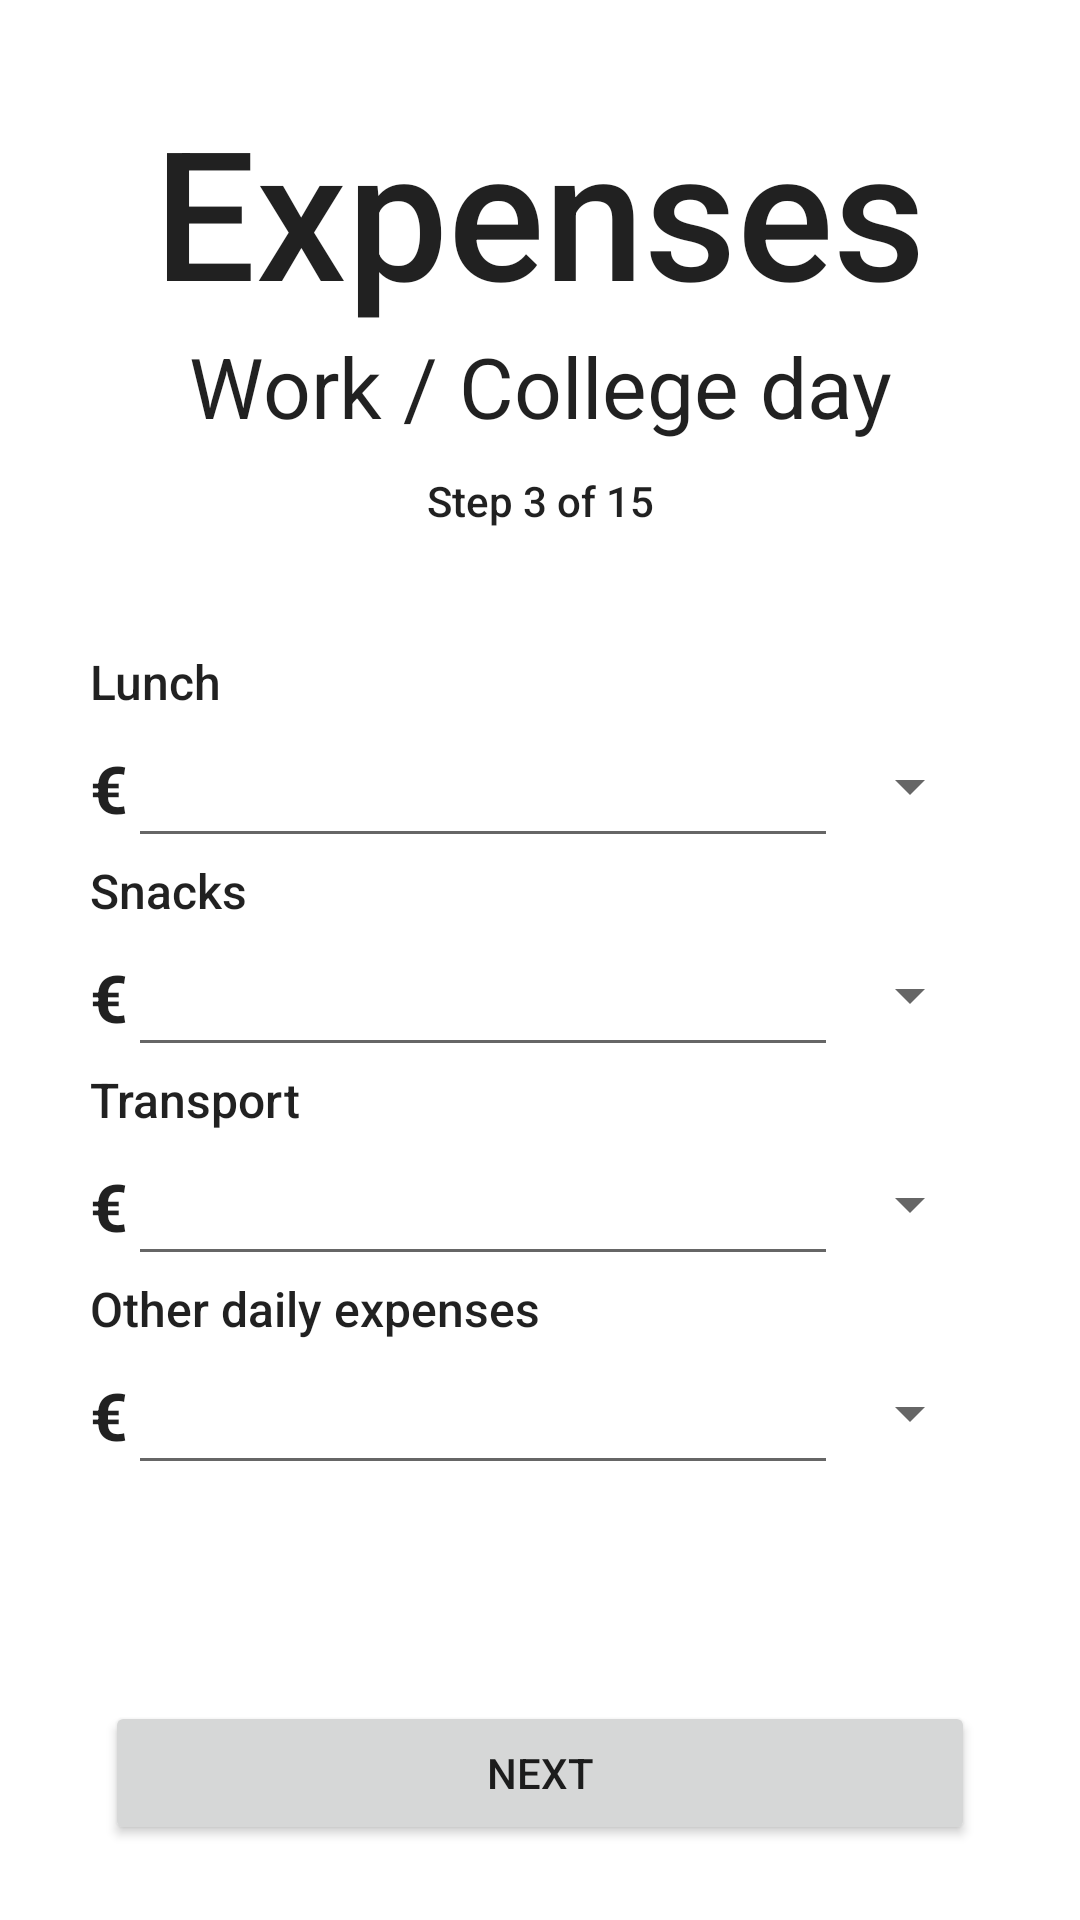

Layout XML and referenced resources for this Android screen:
<!-- AndroidManifest.xml: application theme Theme.SavingsCalculator -->
<!-- res/layout/fragment_third.xml -->
<?xml version="1.0" encoding="utf-8"?>
<LinearLayout
    xmlns:android="http://schemas.android.com/apk/res/android"
    xmlns:app="http://schemas.android.com/apk/res-auto"
    xmlns:tools="http://schemas.android.com/tools"
    android:layout_width="match_parent"
    android:layout_height="match_parent"
    android:gravity="center|bottom"
    android:orientation="vertical"
    tools:context=".calculatesavings.fragments.a3_Expenses_WorkFragment">

    <ScrollView
        android:layout_width="match_parent"
        android:layout_height="0dp"
        android:layout_weight="1"
        android:orientation="vertical">

        <LinearLayout
            android:layout_width="match_parent"
            android:layout_height="wrap_content"
            android:orientation="vertical">

        <TextView
            android:id="@+id/textView3"
            android:layout_width="match_parent"
            android:layout_height="wrap_content"
            android:layout_gravity="center_vertical"
            android:layout_marginStart="0dp"
            android:layout_marginTop="30dp"
            android:layout_marginEnd="0dp"
            android:gravity="center"
            android:maxLines="1"
            android:text="@string/expenses"
            android:textAppearance="@style/TextAppearance.AppCompat.Body2"
            android:textSize="60sp" />

        <TextView
            android:id="@+id/textView5"
            android:layout_width="match_parent"
            android:layout_height="wrap_content"
            android:layout_marginStart="0dp"
            android:layout_marginTop="0dp"
            android:gravity="center"
            android:layout_marginEnd="0dp"
            android:maxLines="1"
            android:text="@string/work_college_day"
            android:textAppearance="@style/TextAppearance.AppCompat.Body1"
            android:textSize="28sp" />

        <TextView
            android:id="@+id/textView"
            android:layout_width="match_parent"
            android:layout_height="wrap_content"
            android:layout_marginStart="0dp"
            android:layout_marginTop="10dp"
            android:layout_marginEnd="0dp"
            android:gravity="center"
            android:maxLines="1"
            android:text="@string/step_3_of_15"
            android:textAppearance="@style/TextAppearance.AppCompat.Body2" />

        <TableLayout
            android:id="@+id/tableLayout"
            android:layout_width="match_parent"
            android:layout_height="match_parent"
            android:layout_marginStart="0dp"
            android:layout_marginTop="10dp"
            android:layout_marginEnd="0dp"
            android:padding="30dp">

            
            <TableRow
                android:layout_width="match_parent"
                android:layout_height="match_parent">

                <TextView
                    android:id="@+id/lunch_tv"
                    android:layout_width="wrap_content"
                    android:layout_height="wrap_content"
                    android:labelFor="@+id/lunch_edit"
                    android:text="@string/lunch"
                    android:textAppearance="@style/TextAppearance.AppCompat.Body2"
                    android:textSize="16sp" />
            </TableRow>

            <TableRow
                android:layout_width="match_parent"
                android:layout_height="match_parent">

                <LinearLayout
                    android:layout_width="wrap_content"
                    android:layout_height="match_parent"
                    android:orientation="horizontal">

                    <TextView
                        android:id="@+id/currency"
                        android:layout_width="wrap_content"
                        android:layout_height="wrap_content"
                        android:text="@string/Euro"
                        android:textAppearance="@style/TextAppearance.AppCompat.Large"
                        android:textStyle="bold" />

                    <EditText
                        android:id="@+id/lunch_edit"
                        android:layout_width="wrap_content"
                        android:layout_height="wrap_content"
                        android:autofillHints="e.g. €1,800"
                        android:ems="10"
                        android:inputType="number"
                        android:minHeight="48dp"
                        android:textSize="20sp" />
                </LinearLayout>

                <Spinner
                    android:id="@+id/spinner_expense_step3_1"
                    android:layout_width="match_parent"
                    android:layout_height="match_parent"
                    android:contentDescription="@string/selection_for_time" />
            </TableRow>


            
            <TableRow
                android:layout_width="match_parent"
                android:layout_height="match_parent">

                <TextView
                    android:id="@+id/snacks_tv"
                    android:layout_width="wrap_content"
                    android:layout_height="wrap_content"
                    android:labelFor="@+id/snacks_edit"
                    android:text="@string/snacks"
                    android:textAppearance="@style/TextAppearance.AppCompat.Body2"
                    android:textSize="16sp" />
            </TableRow>

            <TableRow
                android:layout_width="match_parent"
                android:layout_height="match_parent">

                <LinearLayout
                    android:layout_width="wrap_content"
                    android:layout_height="match_parent"
                    android:orientation="horizontal">

                    <TextView
                        android:id="@+id/currency2"
                        android:layout_width="wrap_content"
                        android:layout_height="wrap_content"
                        android:text="@string/Euro"
                        android:textAppearance="@style/TextAppearance.AppCompat.Large"
                        android:textStyle="bold" />

                    <EditText
                        android:id="@+id/snacks_edit"
                        android:layout_width="wrap_content"
                        android:layout_height="wrap_content"
                        android:autofillHints="e.g. €1,800"
                        android:ems="10"
                        android:inputType="number"
                        android:minHeight="48dp"
                        android:textSize="20sp" />
                </LinearLayout>

                <Spinner
                    android:id="@+id/spinner_expense_step3_2"
                    android:layout_width="match_parent"
                    android:layout_height="match_parent"
                    android:contentDescription="@string/selection_for_time" />
            </TableRow>


            
            <TableRow
                android:layout_width="match_parent"
                android:layout_height="match_parent">

                <TextView
                    android:id="@+id/transport_tv"
                    android:layout_width="wrap_content"
                    android:layout_height="wrap_content"
                    android:labelFor="@+id/transport_edit"
                    android:text="@string/transport"
                    android:textAppearance="@style/TextAppearance.AppCompat.Body2"
                    android:textSize="16sp" />
            </TableRow>

            <TableRow
                android:layout_width="match_parent"
                android:layout_height="match_parent">

                <LinearLayout
                    android:layout_width="wrap_content"
                    android:layout_height="match_parent"
                    android:orientation="horizontal">

                    <TextView
                        android:id="@+id/currency3"
                        android:layout_width="wrap_content"
                        android:layout_height="wrap_content"
                        android:text="@string/Euro"
                        android:textAppearance="@style/TextAppearance.AppCompat.Large"
                        android:textStyle="bold" />

                    <EditText
                        android:id="@+id/transport_edit"
                        android:layout_width="wrap_content"
                        android:layout_height="wrap_content"
                        android:autofillHints="e.g. €1,800"
                        android:ems="10"
                        android:inputType="number"
                        android:minHeight="48dp"
                        android:textSize="20sp" />
                </LinearLayout>

                <Spinner
                    android:id="@+id/spinner_expense_step3_3"
                    android:layout_width="match_parent"
                    android:layout_height="match_parent"
                    android:contentDescription="@string/selection_for_time" />
            </TableRow>

            
            <TableRow
                android:layout_width="match_parent"
                android:layout_height="match_parent">

                <TextView
                    android:id="@+id/other_tv"
                    android:layout_width="wrap_content"
                    android:layout_height="wrap_content"
                    android:labelFor="@+id/other_edit"
                    android:text="@string/other_daily_expenses"
                    android:textAppearance="@style/TextAppearance.AppCompat.Body2"
                    android:textSize="16sp" />
            </TableRow>

            <TableRow
                android:layout_width="match_parent"
                android:layout_height="match_parent">

                <LinearLayout
                    android:layout_width="wrap_content"
                    android:layout_height="match_parent"
                    android:orientation="horizontal">

                    <TextView
                        android:id="@+id/currency4"
                        android:layout_width="wrap_content"
                        android:layout_height="wrap_content"
                        android:text="@string/Euro"
                        android:textAppearance="@style/TextAppearance.AppCompat.Large"
                        android:textStyle="bold" />

                    <EditText
                        android:id="@+id/other_edit"
                        android:layout_width="wrap_content"
                        android:layout_height="wrap_content"
                        android:autofillHints="e.g. €1,800"
                        android:ems="10"
                        android:inputType="number"
                        android:minHeight="48dp"
                        android:textSize="20sp" />
                </LinearLayout>

                <Spinner
                    android:id="@+id/spinner_expense_step3_4"
                    android:layout_width="match_parent"
                    android:layout_height="match_parent"
                    android:contentDescription="@string/selection_for_time" />
            </TableRow>

        </TableLayout>

    </LinearLayout>

    </ScrollView>

    <Button
        android:id="@+id/nextBtn"
        android:layout_width="match_parent"
        android:layout_height="wrap_content"
        android:layout_marginStart="35dp"
        android:layout_marginEnd="35dp"
        android:layout_marginBottom="25dp"
        android:text="@string/next"
        app:layout_constraintBottom_toBottomOf="parent"
        app:layout_constraintEnd_toEndOf="parent"
        app:layout_constraintStart_toStartOf="parent" />
</LinearLayout>
<!-- resources referenced by this layout -->
<resources>
  <string name="Euro">€</string>
  <string name="expenses">Expenses</string>
  <string name="lunch">Lunch</string>
  <string name="next">Next</string>
  <string name="other_daily_expenses">Other daily expenses</string>
  <string name="selection_for_time">Select period</string>
  <string name="snacks">Snacks</string>
  <string name="step_3_of_15">Step 3 of 15</string>
  <string name="transport">Transport</string>
  <string name="work_college_day">Work / College day</string>
  <style name="Theme.SavingsCalculator" parent="Theme.MaterialComponents.DayNight.DarkActionBar">
          
          <item name="colorPrimary">@color/purple_500</item>
          <item name="colorPrimaryVariant">@color/purple_700</item>
          <item name="colorOnPrimary">@color/white</item>
          
          <item name="colorSecondary">@color/teal_200</item>
          <item name="colorSecondaryVariant">@color/teal_700</item>
          <item name="colorOnSecondary">@color/black</item>
          
          <item name="android:statusBarColor">?attr/colorPrimaryVariant</item>
          
      </style>
  <color name="purple_500">#2A980B</color>
  <color name="purple_700">#36B300</color>
  <color name="white">#FFFFFFFF</color>
  <color name="teal_200">#FF03DAC5</color>
  <color name="teal_700">#FF018786</color>
  <color name="black">#FF000000</color>
</resources>
